Run: headless pygame with SDL's dummy video driver; simulated clock (each Clock.tick advances the game by its frame time, no real sleeping); random seed 0; keys injected as events and as key.get_pressed() state; no mouse input.
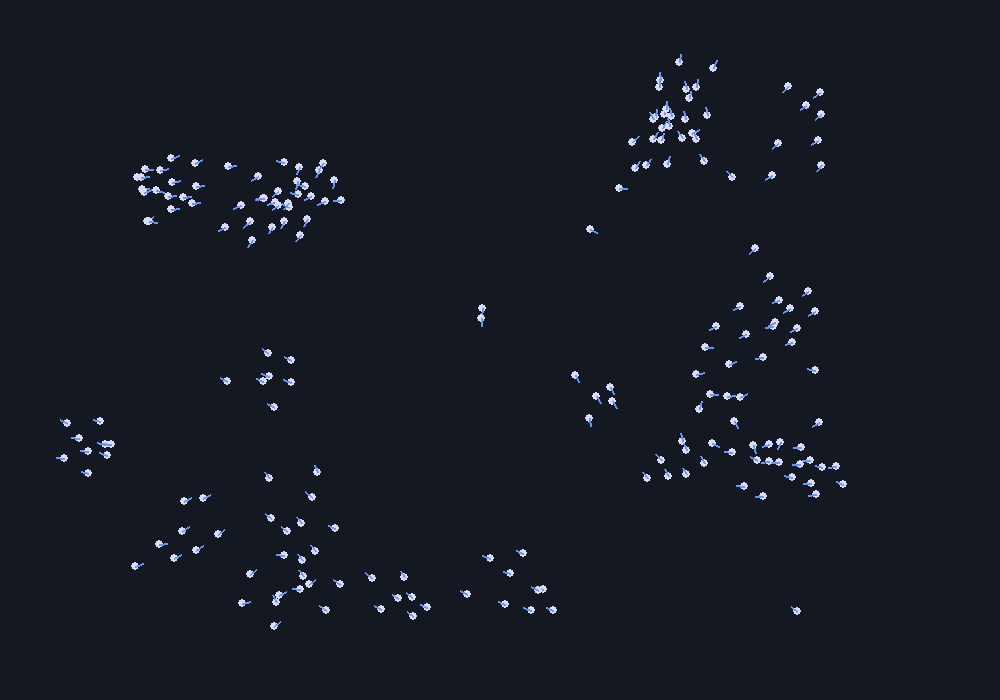
Frame 1 of 4 · flips 1–60 · no input
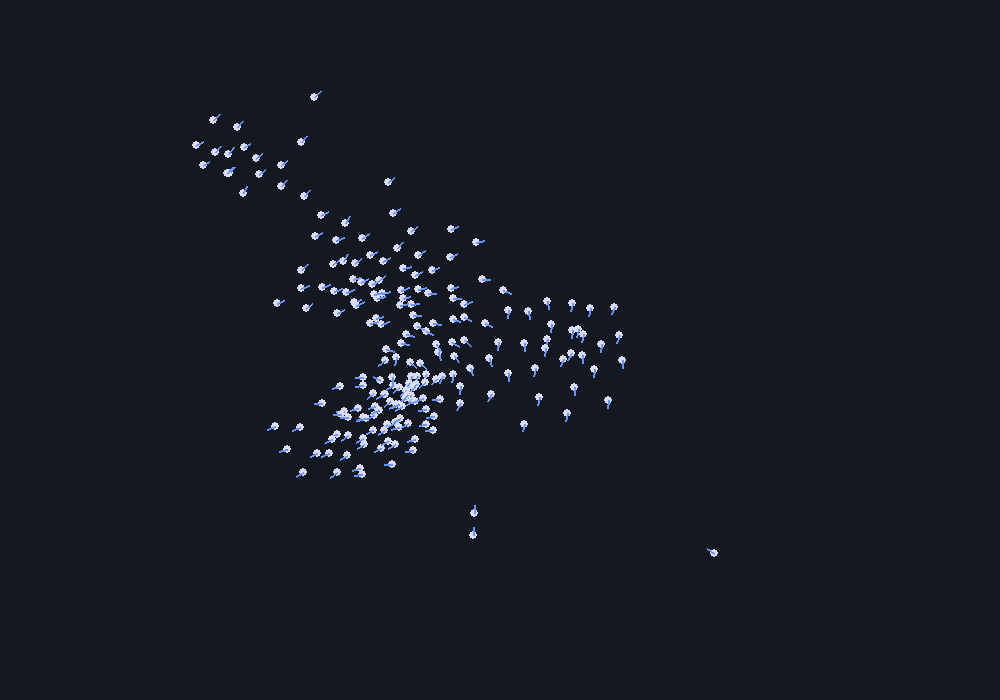
Frame 2 of 4 · flips 61–180 · tapped SPACE, RETURN · held RIGHT (→), D
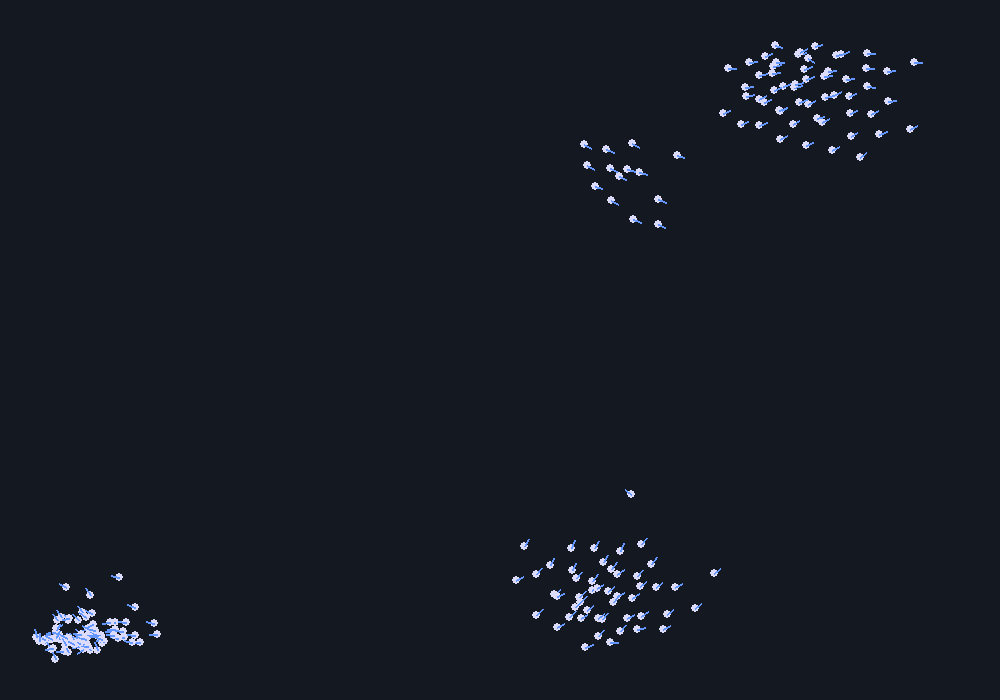
Frame 3 of 4 · flips 181–300 · held DOWN (↓), S
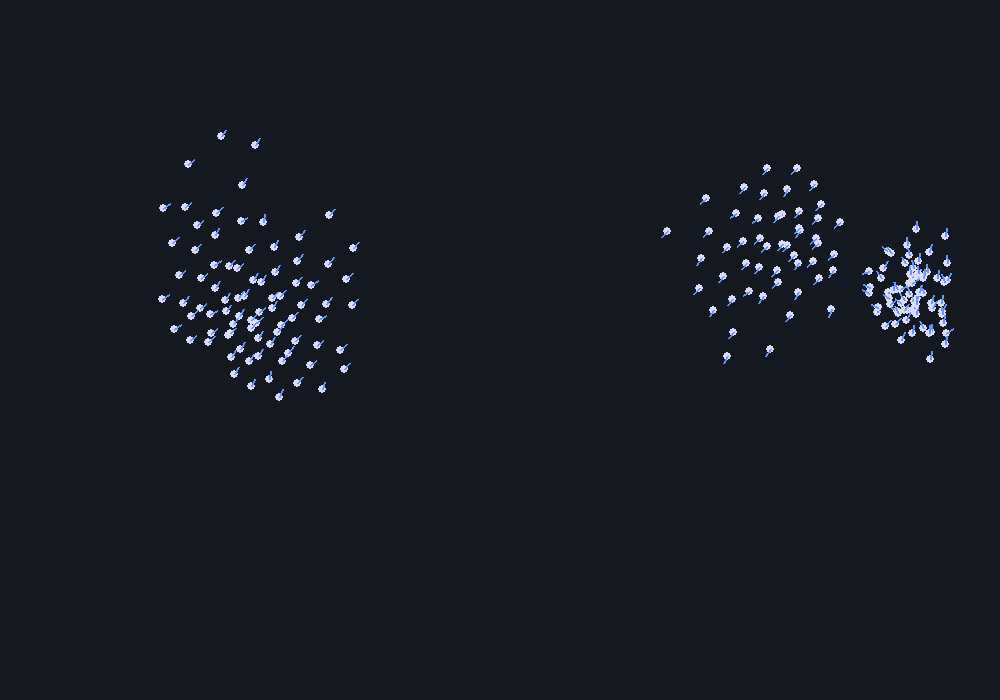
Frame 4 of 4 · flips 301–420 · held LEFT (←), A, UP (↑), W

The pygame program that drew these frames:

import pygame
import random
import sys

# Setup environment dimensions
WIDTH, HEIGHT = 1000, 700
NUM_BOIDS = 200

class Boid:
    def __init__(self):
        self.position = pygame.Vector2(random.uniform(0, WIDTH), random.uniform(0, HEIGHT))
        self.velocity = pygame.Vector2(random.uniform(-1, 1), random.uniform(-1, 1)).normalize() * random.uniform(2, 4)
        self.acceleration = pygame.Vector2(0, 0)
        self.max_speed = 5
        self.max_force = 0.15
        self.perception = 60  # How far the boid can see

    def update(self):
        self.position += self.velocity
        self.velocity += self.acceleration
        if self.velocity.length() > self.max_speed:
            self.velocity.scale_to_length(self.max_speed)
        self.acceleration *= 0  # Reset for next frame

    def draw(self, screen):
        # Draw a small circle representing the boid
        pygame.draw.circle(screen, (220, 220, 250), (int(self.position.x), int(self.position.y)), 4)
        # Draw a tiny line pointing in its current direction
        if self.velocity.length() > 0:
            direction = self.velocity.normalize() * 8
            pygame.draw.line(screen, (100, 150, 255), self.position, self.position + direction, 2)

    def boundaries(self):
        # Margins to gently turn away from screen edges instead of hard wrapping
        margin = 50
        turn_factor = 0.5
        if self.position.x < margin: self.acceleration.x += turn_factor
        elif self.position.x > WIDTH - margin: self.acceleration.x -= turn_factor
        if self.position.y < margin: self.acceleration.y += turn_factor
        elif self.position.y > HEIGHT - margin: self.acceleration.y -= turn_factor

    def apply_swarm_rules(self, boids):
        sep_steering = pygame.Vector2(0, 0)
        align_steering = pygame.Vector2(0, 0)
        coh_steering = pygame.Vector2(0, 0)
        
        sep_total = 0
        avg_vel = pygame.Vector2(0, 0)
        avg_pos = pygame.Vector2(0, 0)
        total = 0

        for other in boids:
            if other == self:
                continue
            
            distance = self.position.distance_to(other.position)
            
            if distance < self.perception:
                # Rule 1: Alignment Data
                avg_vel += other.velocity
                # Rule 2: Cohesion Data
                avg_pos += other.position
                total += 1
                
                # Rule 3: Separation Data (Closer items push harder)
                if distance < 25:
                    diff = self.position - other.position
                    if distance > 0:
                        diff /= distance  # Weight by distance
                    sep_steering += diff
                    sep_total += 1

        # Process Alignment
        if total > 0:
            avg_vel /= total
            if avg_vel.length() > 0:
                avg_vel = avg_vel.normalize() * self.max_speed
            align_steering = avg_vel - self.velocity
            if align_steering.length() > self.max_force:
                align_steering.scale_to_length(self.max_force)

            # Process Cohesion
            avg_pos /= total
            coh_desired = avg_pos - self.position
            if coh_desired.length() > 0:
                coh_desired = coh_desired.normalize() * self.max_speed
            coh_steering = coh_desired - self.velocity
            if coh_steering.length() > self.max_force:
                coh_steering.scale_to_length(self.max_force)

        # Process Separation
        if sep_total > 0:
            sep_steering /= sep_total
            if sep_steering.length() > 0:
                sep_steering = sep_steering.normalize() * self.max_speed
            sep_steering -= self.velocity
            if sep_steering.length() > self.max_force:
                sep_steering.scale_to_length(self.max_force)

        # Apply behaviors with fine-tuned weight multipliers
        self.acceleration += align_steering * 1.0
        self.acceleration += coh_steering * 1.0
        self.acceleration += sep_steering * 1.5

def main():
    pygame.init()
    screen = pygame.display.set_with = pygame.display.set_mode((WIDTH, HEIGHT))
    pygame.display.set_caption("Swarm Intelligence: Boids Simulation")
    clock = pygame.time.Clock()

    # Create the flock
    flock = [Boid() for _ in range(NUM_BOIDS)]

    while True:
        screen.fill((20, 24, 33))  # Deep dark space aesthetic
        
        for event in pygame.event.get():
            if event.type == pygame.QUIT:
                pygame.quit()
                sys.exit()

        # Update and draw all agents
        for boid in flock:
            boid.boundaries()
            boid.apply_swarm_rules(flock)
            boid.update()
            boid.draw(screen)

        pygame.display.flip()
        clock.tick(60)

if __name__ == "__main__":
    main()
